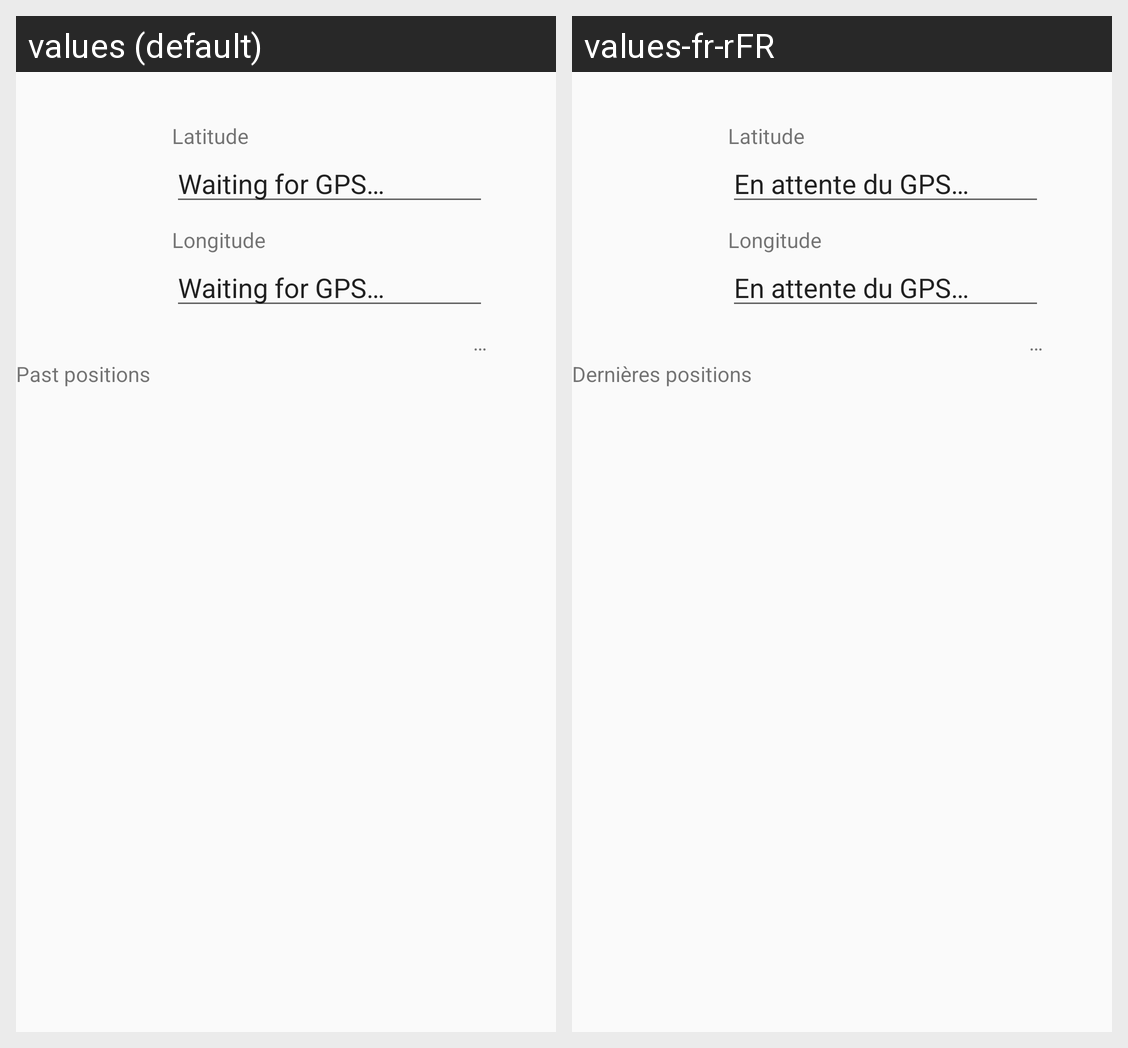

The Android screen above is rendered under two locales of the same app. Produce the string resources it draws, with the default and per-locale values.
Android screen res/layout/activity_gps.xml rendered under 2 locales, left to right: values (default), values-fr-rFR. Device: Nexus 5 (rendered at 1080×1920; each locale shown at half size, 540×960, under a caption strip naming it); theme AppTheme.
Strings drawn on this screen, with the default value and each locale's value (text and hints the layout hard-codes, and strings that could not be matched under every locale, appear in the picture but are not listed):

waiting_for_gps
  values: Waiting for GPS…
  values-fr-rFR: En attente du GPS…

longitude
  values: Longitude
  values-fr-rFR: Longitude

latitude
  values: Latitude
  values-fr-rFR: Latitude

past_positions
  values: Past positions
  values-fr-rFR: Dernières positions

three_dots
  values: …
  values-fr-rFR: …  [not translated; the default value is used]
